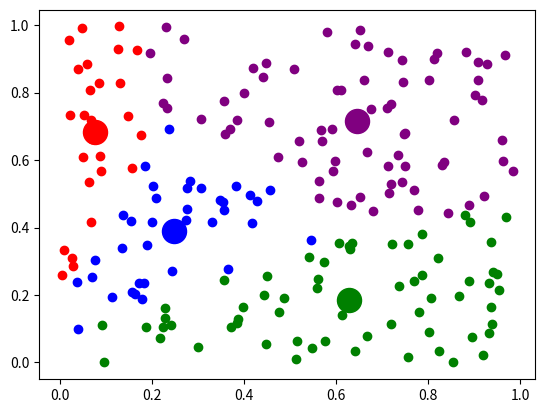

Write the Python code that produced this figure.
# [redacted]
# [redacted]
#############
# ZADANIE 3 #
#############


import random
import math
from matplotlib import pyplot as plt


# zadanie 1 (niektórych funkcji używam też do zadania 2

# funkcja do generowania okreslonej ilości pary punktów (x,y). Po wygenerowaniu zwracam w formie listy.
def generatePoints(size):
    points = [[random.random(), random.random()]]
    for i in range(size - 1):
        points.append([random.random(), random.random()])
    return points


# funkcja do liczenia euklidesowej odleglosci, prosta implementacja wzoru zalaczonego w skrypcie.
def d(A, B):
    return math.sqrt(math.pow((A[0] - B[0]), 2) + math.pow((A[1] - B[1]), 2))


# funkcja do filtracji dystansow do okreslonych centrów;
# analizuje wszystkie cztery dystanse, a nastepnie szukam najmniejszej i zwracam w formie listy [x,y,[x_c,y_c]].
def findTheBestDistance(point, clasters):
    distanceToClasters = [d(point, clasters[0]), d(point, clasters[1]), d(point, clasters[2]), d(point, clasters[3])]
    print("\n")
    for x in distanceToClasters:
        print(x)
    return [point[0], point[1], distanceToClasters.index(min(distanceToClasters))]


# obudowa do funkcji znajdujacej klastry, ktora ma na celu po prostu wykonanie funkcji do wszystkich punktow w klasie
# z jakiegos powodu inicjalizacja pustej listy w pythonie niekoniecznie chce ze mna wspolpracowac - musze najpierw
# recznie zainicjowac z 1-szym punktem, a potem go omijac, inaczej indeksacja zaczyna sie od 1. elementu a 0 jest pusty.
def findTheRightClasters(points, clasters):
    pointsWithClasters = [findTheBestDistance(points[0], clasters)]
    print(len(pointsWithClasters))
    for x in points:
        if points.index(x) == 0:
            continue
        pointsWithClasters.append(findTheBestDistance(x, clasters))
    return pointsWithClasters


# tutaj funkcja do printowania wynikow, zlicza ilosc wystapien okreslonej liczby oznaczajacej konkretne centrum
# a potem dzieli przez wszystkie i wylicza procent.
# autorefleksja - w javie zajeloby to troche wiecej kodu, bardzo przydatne sa te metody wbudowane.
def countOccurances(point):
    print("Ilosc punktow dla centra klasy numer 0: " + str(sum([row.count(0) for row in point])) + " [" + str(
        round((sum([row.count(0) for row in point]) / 400) * 100)) + "%]")
    print("Ilosc punktow dla centra klasy numer 1: " + str(sum([row.count(1) for row in point])) + " [" + str(
        round((sum([row.count(1) for row in point]) / 400) * 100)) + "%]")
    print("Ilosc punktow dla centra klasy numer 2: " + str(sum([row.count(2) for row in point])) + " [" + str(
        round((sum([row.count(2) for row in point]) / 400) * 100)) + "%]")
    print("Ilosc punktow dla centra klasy numer 3: " + str(sum([row.count(3) for row in point])) + " [" + str(
        round((sum([row.count(3) for row in point]) / 400) * 100)) + "%]")


# wlasciwy kod algorytmu.
# 1. generacja 400 punktow
# 2. generacja 4 centrow
# 3. znalezienie najlepszych centrow dla kazdego z punktow
# 4. policzenie wystapien
# 5. narysowanie wykresu
def taskOne():
    points = generatePoints(400)
    clasters = generatePoints(4)
    findTheBestDistance(points[1], clasters)
    pointsWithClasters = findTheRightClasters(points, clasters)
    countOccurances(pointsWithClasters)
    drawGraph(pointsWithClasters, clasters)


# odpowiedni kod do uruchamiania - zakomentowany, poniewaz w tym pliku realizuje rowniez 2. zadanie
# (jak przeszedlem do 3. to okazalo sie to glupim pomyslem, ponieważ 3. zrelizowałem w 10% ilosci linijek kodu co 2 poprzednie).

# taskOne()
# plt.show()
# proste nanoszenie danych na wykres, centra sa troche wieksze niz pozostale punkty.
def drawGraph(pointsWithClasters, clasters):
    plt.scatter(clasters[0][0], clasters[0][1], color="blue", s=300)
    plt.scatter(clasters[1][0], clasters[1][1], color="green", s=300)
    plt.scatter(clasters[2][0], clasters[2][1], color="purple", s=300)
    plt.scatter(clasters[3][0], clasters[3][1], color="red", s=300)
    for pointLabel in pointsWithClasters:
        if pointLabel[2] == 0:
            plt.scatter(pointLabel[0], pointLabel[1], color="blue")
        if pointLabel[2] == 1:
            plt.scatter(pointLabel[0], pointLabel[1], color="green")
        if pointLabel[2] == 2:
            plt.scatter(pointLabel[0], pointLabel[1], color="purple")
        if pointLabel[2] == 3:
            plt.scatter(pointLabel[0], pointLabel[1], color="red")


#############
# ZADANIE 2 #
#############
# tutaj jedna z istotniejszych funkcji, ktora na pewno moglaby byc krotsza korzystajac z metod wbudowanych
# licze srednia z punktow w poszczegolnych centrach zeby wyznaczyc nowe centrum, optymalniejsze.
def findAverage(points, label):
    num = 0
    xValue = 0
    yValue = 0
    for pointLabel in points:
        if pointLabel[2] == label:
            num += 1
            xValue += pointLabel[0]
            yValue += pointLabel[1]

    return [xValue / num, yValue / num]


# warunek konczacy petle, gdy nie ma przesuniecia zadnego z 4. centrow to nie ma sensu dalej iterowac
def foundPerfectCenter(differences):
    return differences[0] == 0.0 and differences[1] == 0.0 and differences[2] == 0.0 and differences[3] == 0.0


# glowna metoda drugiego zadania. algorytm w kolejnych krokach:
# 1. generacja 200 punktow
# 2. generacja 4 centrow
# 3. naniesienie centrow na wykres
# 4. skorzystanie z metody z 1. zadania do znalezienia optymalnych centrow
# 5. petla do-while w ktorej:
#     wykonuje kopie starych centrow
#     znajduje srednie dla kazdego z klastrow (zgodnie z komentarzem do metody)
#     wyliczam roznice miedzy starymi a nowymi centrami
#     jesli jest rozna od zera to kontynuuje
# a na koniec rysuje wykres.

def taskTwo():
    points = generatePoints(200)
    clasters = generatePoints(4)
    points = findTheRightClasters(points, clasters)
    while True:
        oldClasters = clasters.copy()
        clasters = [findAverage(points, 0), findAverage(points, 1), findAverage(points, 2), findAverage(points, 3)]
        differences = [d(clasters[0], oldClasters[0]), d(clasters[1], oldClasters[1]), d(clasters[2], oldClasters[2]),
                       d(clasters[3], oldClasters[3])]
        print("roznica = " + str(differences))
        if foundPerfectCenter(differences):
            break
    drawGraph(points, clasters)


taskTwo()
plt.show()
